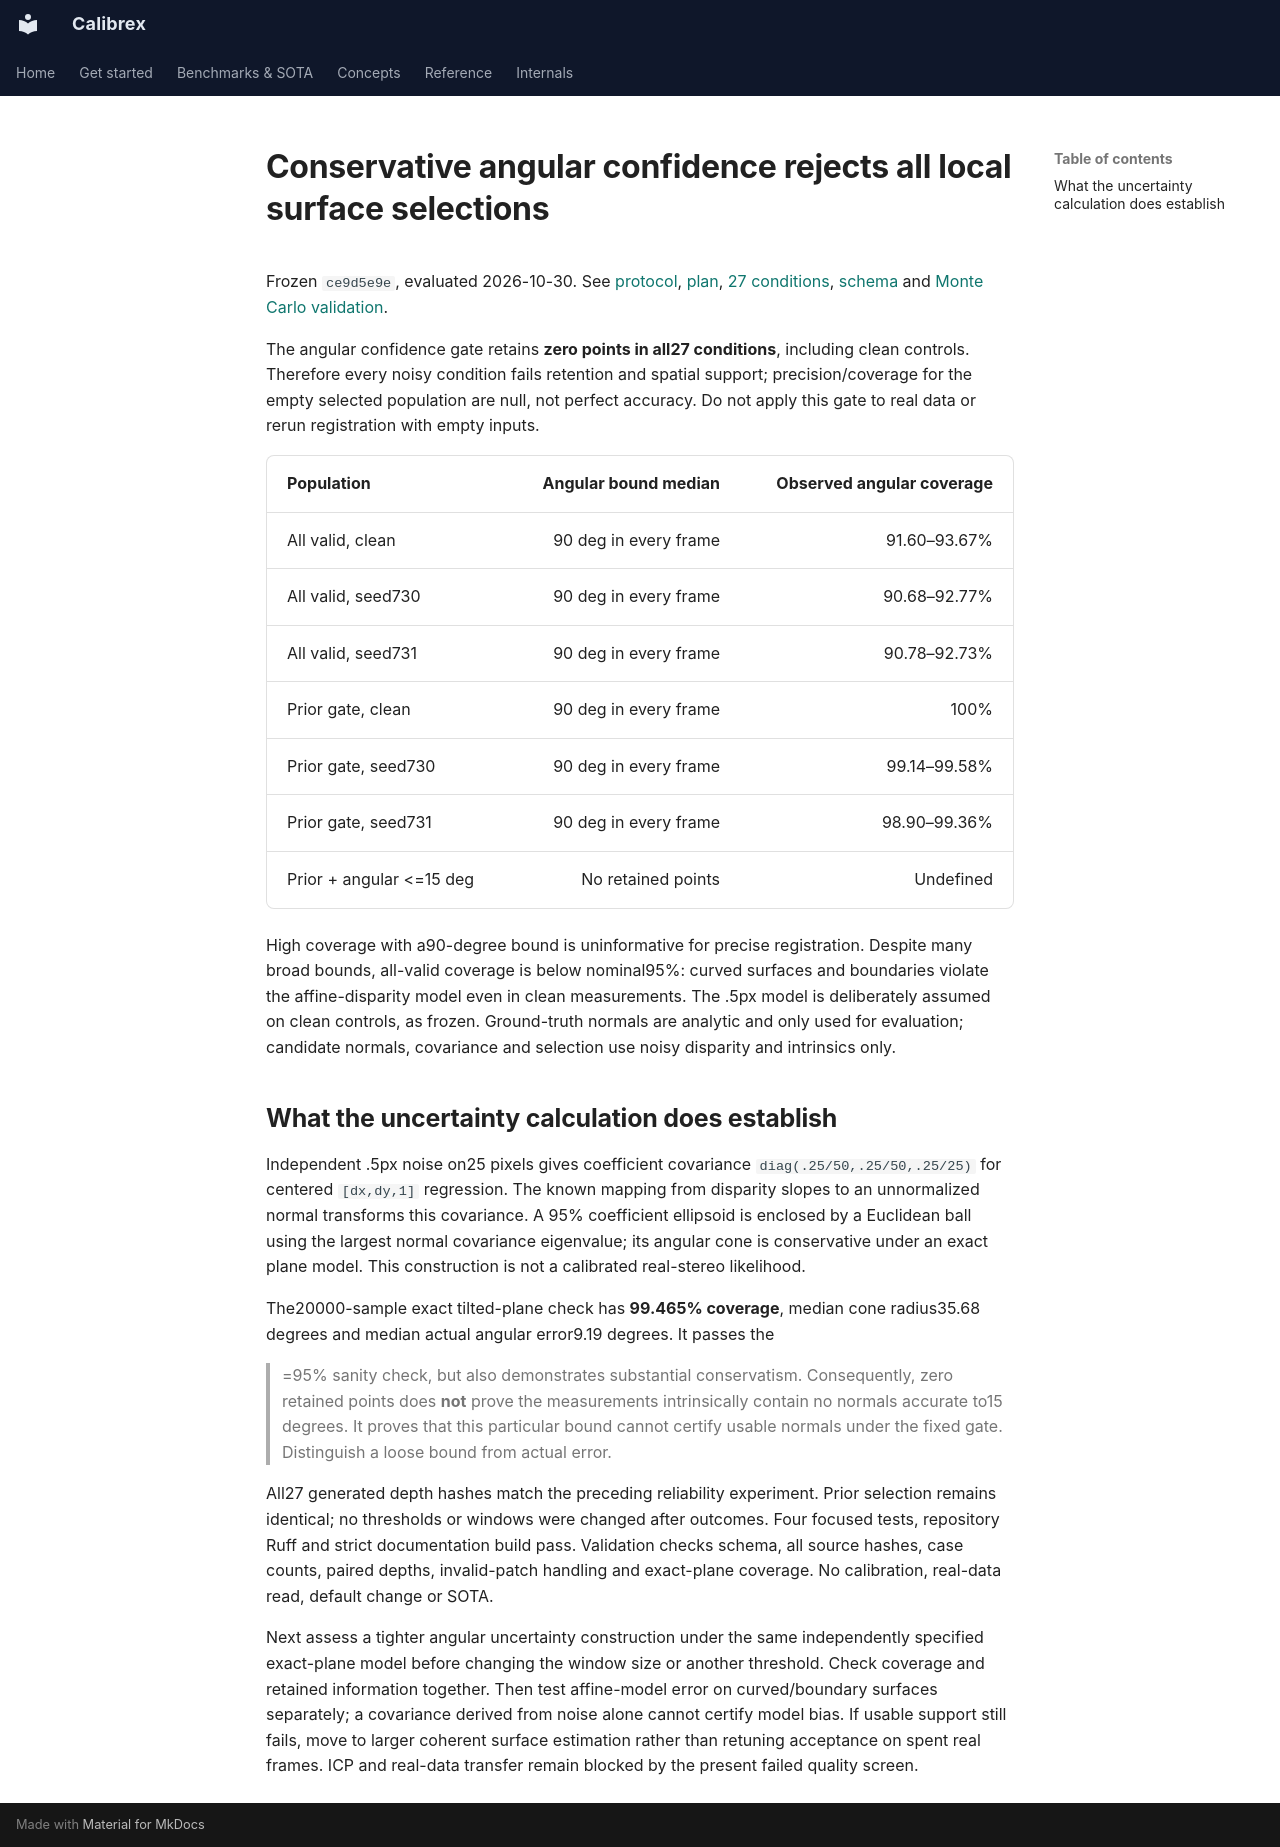

repository: rsasaki0109/Calibrex · page: research/normal_uncertainty_results/index.html · generator: mkdocs

# Conservative angular confidence rejects all local surface selections

Frozen `ce9d5e9e`, evaluated 2026-10-30. See
[protocol](normal_uncertainty_protocol.md),
[plan](../assets/normal_uncertainty_20261030/plan.json),
[27 conditions](../assets/normal_uncertainty_20261030/evaluation.json),
[schema](../assets/normal_uncertainty_20261030/evaluation.schema.json) and
[Monte Carlo validation](../assets/normal_uncertainty_20261030/validation.json).

The angular confidence gate retains **zero points in all27 conditions**, including
clean controls. Therefore every noisy condition fails retention and spatial support;
precision/coverage for the empty selected population are null, not perfect accuracy.
Do not apply this gate to real data or rerun registration with empty inputs.

| Population | Angular bound median | Observed angular coverage |
| --- | ---: | ---: |
| All valid, clean | 90 deg in every frame | 91.60–93.67% |
| All valid, seed730 | 90 deg in every frame | 90.68–92.77% |
| All valid, seed731 | 90 deg in every frame | 90.78–92.73% |
| Prior gate, clean | 90 deg in every frame | 100% |
| Prior gate, seed730 | 90 deg in every frame | 99.14–99.58% |
| Prior gate, seed731 | 90 deg in every frame | 98.90–99.36% |
| Prior + angular <=15 deg | No retained points | Undefined |

High coverage with a90-degree bound is uninformative for precise registration.
Despite many broad bounds, all-valid coverage is below nominal95%: curved surfaces
and boundaries violate the affine-disparity model even in clean measurements.
The .5px model is deliberately assumed on clean controls, as frozen. Ground-truth
normals are analytic and only used for evaluation; candidate normals, covariance
and selection use noisy disparity and intrinsics only.

## What the uncertainty calculation does establish

Independent .5px noise on25 pixels gives coefficient covariance
`diag(.25/50,.25/50,.25/25)` for centered `[dx,dy,1]` regression. The known mapping
from disparity slopes to an unnormalized normal transforms this covariance. A
95% coefficient ellipsoid is enclosed by a Euclidean ball using the largest
normal covariance eigenvalue; its angular cone is conservative under an exact
plane model. This construction is not a calibrated real-stereo likelihood.

The20000-sample exact tilted-plane check has **99.465% coverage**, median cone
radius35.68 degrees and median actual angular error9.19 degrees. It passes the
>=95% sanity check, but also demonstrates substantial conservatism. Consequently,
zero retained points does **not** prove the measurements intrinsically contain no
normals accurate to15 degrees. It proves that this particular bound cannot certify
usable normals under the fixed gate. Distinguish a loose bound from actual error.

All27 generated depth hashes match the preceding reliability experiment. Prior
selection remains identical; no thresholds or windows were changed after outcomes.
Four focused tests, repository Ruff and strict documentation build pass. Validation
checks schema, all source hashes, case counts, paired depths, invalid-patch handling
and exact-plane coverage. No calibration, real-data read, default change or SOTA.

Next assess a tighter angular uncertainty construction under the same independently
specified exact-plane model before changing the window size or another threshold.
Check coverage and retained information together. Then test affine-model error on
curved/boundary surfaces separately; a covariance derived from noise alone cannot
certify model bias. If usable support still fails, move to larger coherent surface
estimation rather than retuning acceptance on spent real frames. ICP and real-data
transfer remain blocked by the present failed quality screen.
